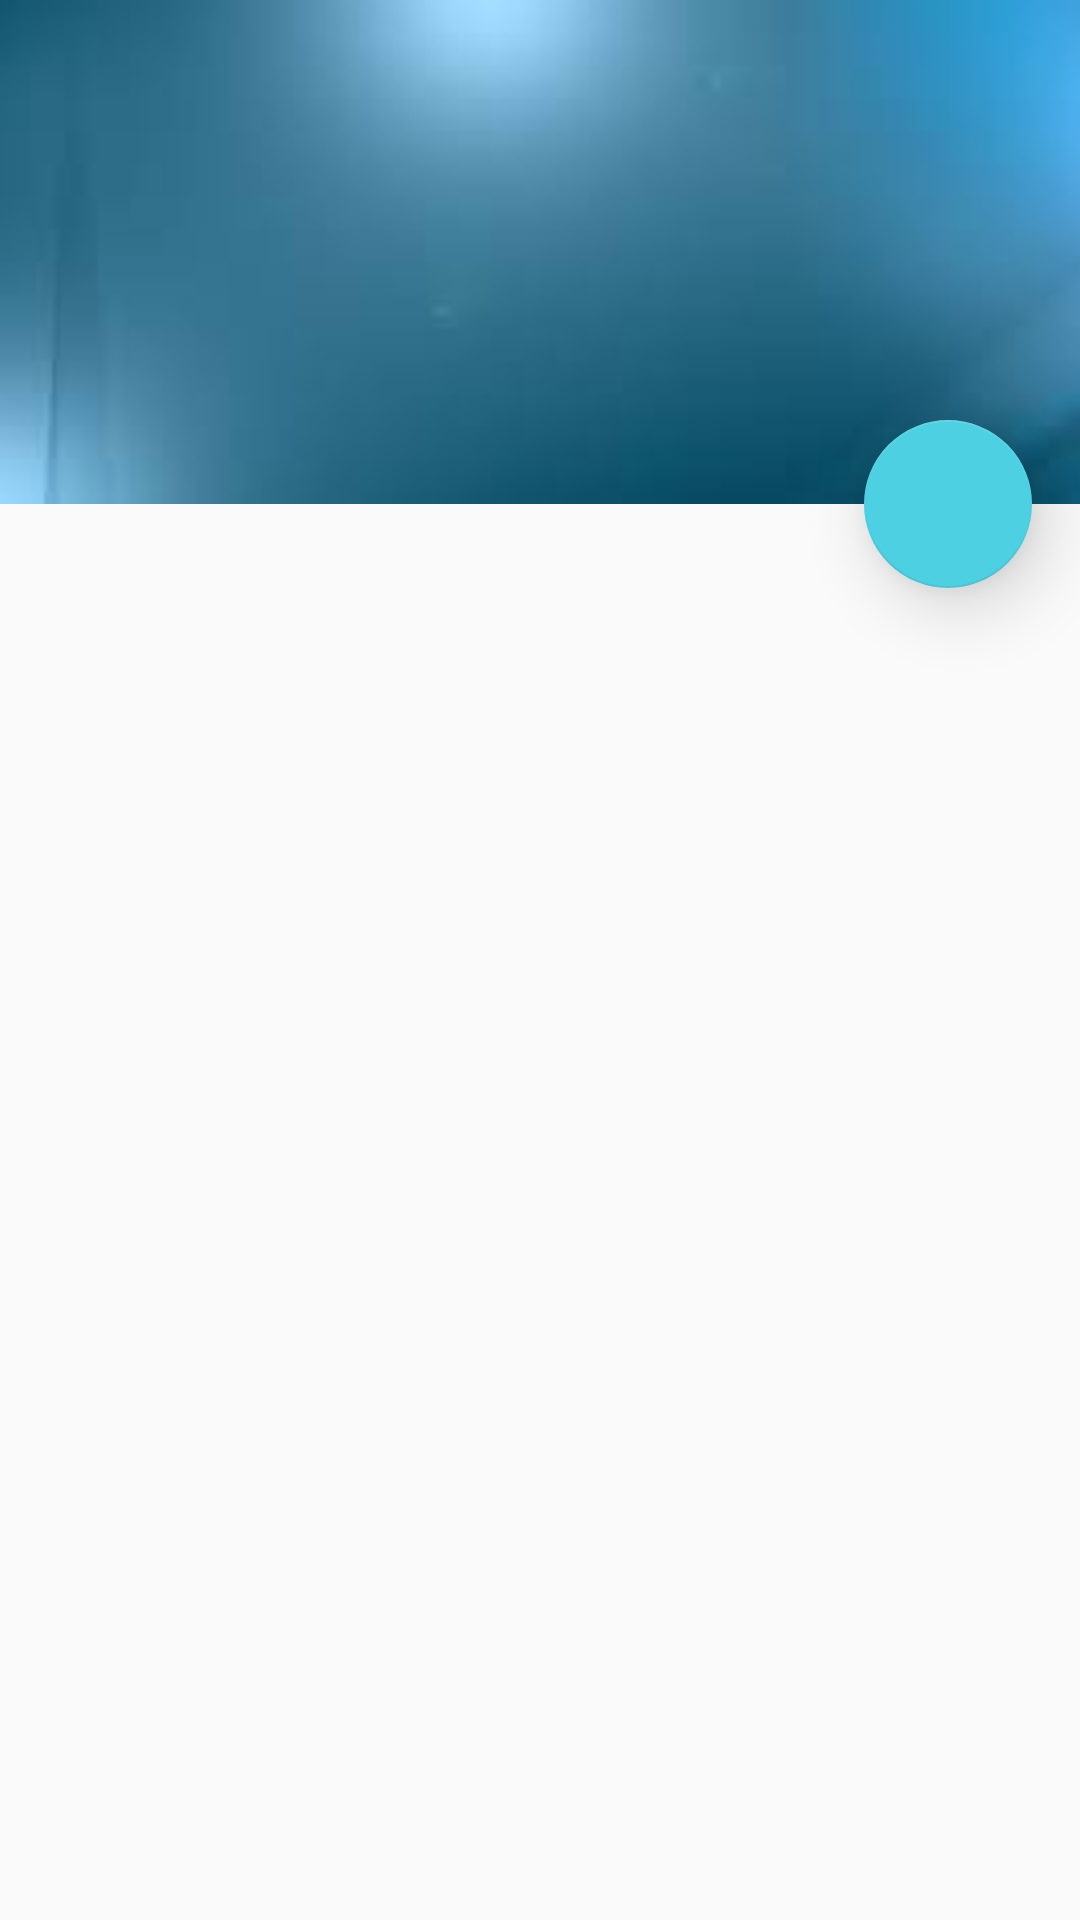

Produce the Android XML layout that renders to this screen, including the resource entries it uses.
<!-- AndroidManifest.xml: application theme AppTheme -->
<!-- res/layout/activity_albums.xml -->
<?xml version="1.0" encoding="utf-8"?>
<android.support.design.widget.CoordinatorLayout xmlns:android="http://schemas.android.com/apk/res/android"
    xmlns:app="http://schemas.android.com/apk/res-auto" android:layout_width="match_parent"
    android:layout_height="match_parent">
    <android.support.design.widget.AppBarLayout
        android:id="@+id/app_bar_layout"
        android:layout_width="match_parent"
        android:layout_height="168dp"
        android:background="?colorPrimary">
        <android.support.design.widget.CollapsingToolbarLayout
            android:id="@+id/collapsing_toolbar_layout"
            android:layout_width="match_parent"
            android:layout_height="match_parent"
            app:collapsedTitleTextAppearance="@style/TextAppearance.AppCompat.Widget.ActionBar.Title.Inverse"
            app:expandedTitleTextAppearance="@style/TextAppearance.AppCompat.Widget.ActionBar.Title.Inverse"
            app:expandedTitleMarginStart="72dp"
            app:layout_scrollFlags="scroll|exitUntilCollapsed">
            <ImageView
                android:layout_width="match_parent"
                android:layout_height="match_parent"
                app:layout_collapseMode="parallax"
                android:scaleType="centerCrop"
                android:src="@drawable/download" />
            <android.support.v7.widget.Toolbar
                android:id="@+id/app_bar"
                android:layout_width="match_parent"
                android:layout_height="?actionBarSize"
                android:theme="@style/ThemeOverlay.AppCompat.Dark"
                app:contentInsetStart="72dp"
                app:layout_collapseMode="pin"
                app:background="?colorPrimaryDark">

            </android.support.v7.widget.Toolbar>
        </android.support.design.widget.CollapsingToolbarLayout>
    </android.support.design.widget.AppBarLayout>

    <android.support.v7.widget.RecyclerView
        android:id="@+id/recyclerview"
        android:layout_width="match_parent"
        android:layout_height="match_parent"
        app:layout_behavior="@string/appbar_scrolling_view_behavior" />

    <android.support.design.widget.FloatingActionButton
        android:src="@drawable/fab_plus"
        android:id="@+id/fab"
        android:layout_width="wrap_content"
        android:layout_height="wrap_content"
        android:layout_margin="16dp"
        app:fabSize="normal"
        app:elevation="14dp"
        app:background="?colorAccent"
        app:pressedTranslationZ="25dp"
        app:layout_anchor="@id/collapsing_toolbar_layout"
        app:layout_anchorGravity="bottom|right|end"
        ></android.support.design.widget.FloatingActionButton>

</android.support.design.widget.CoordinatorLayout>
<!-- resources referenced by this layout -->
<resources>
  <!-- drawable download: jpg bitmap (drawable, 2437 bytes) -->
  <style name="AppTheme" parent="MyMaterialTheme.Base">
          
      </style>
  <style name="MyMaterialTheme.Base" parent="Theme.AppCompat.Light.NoActionBar">
          <item name="windowNoTitle">true</item>
          <item name="windowActionBar">false</item>
          <item name="colorPrimary">@color/colorPrimary</item>
          <item name="colorPrimaryDark">@color/colorPrimaryDark</item>
          <item name="colorAccent">@color/colorAccent</item>
      </style>
  <color name="colorPrimary">#FFD54F</color>
  <color name="colorPrimaryDark">#FFA000</color>
  <color name="colorAccent">#4DD0E1</color>
</resources>
